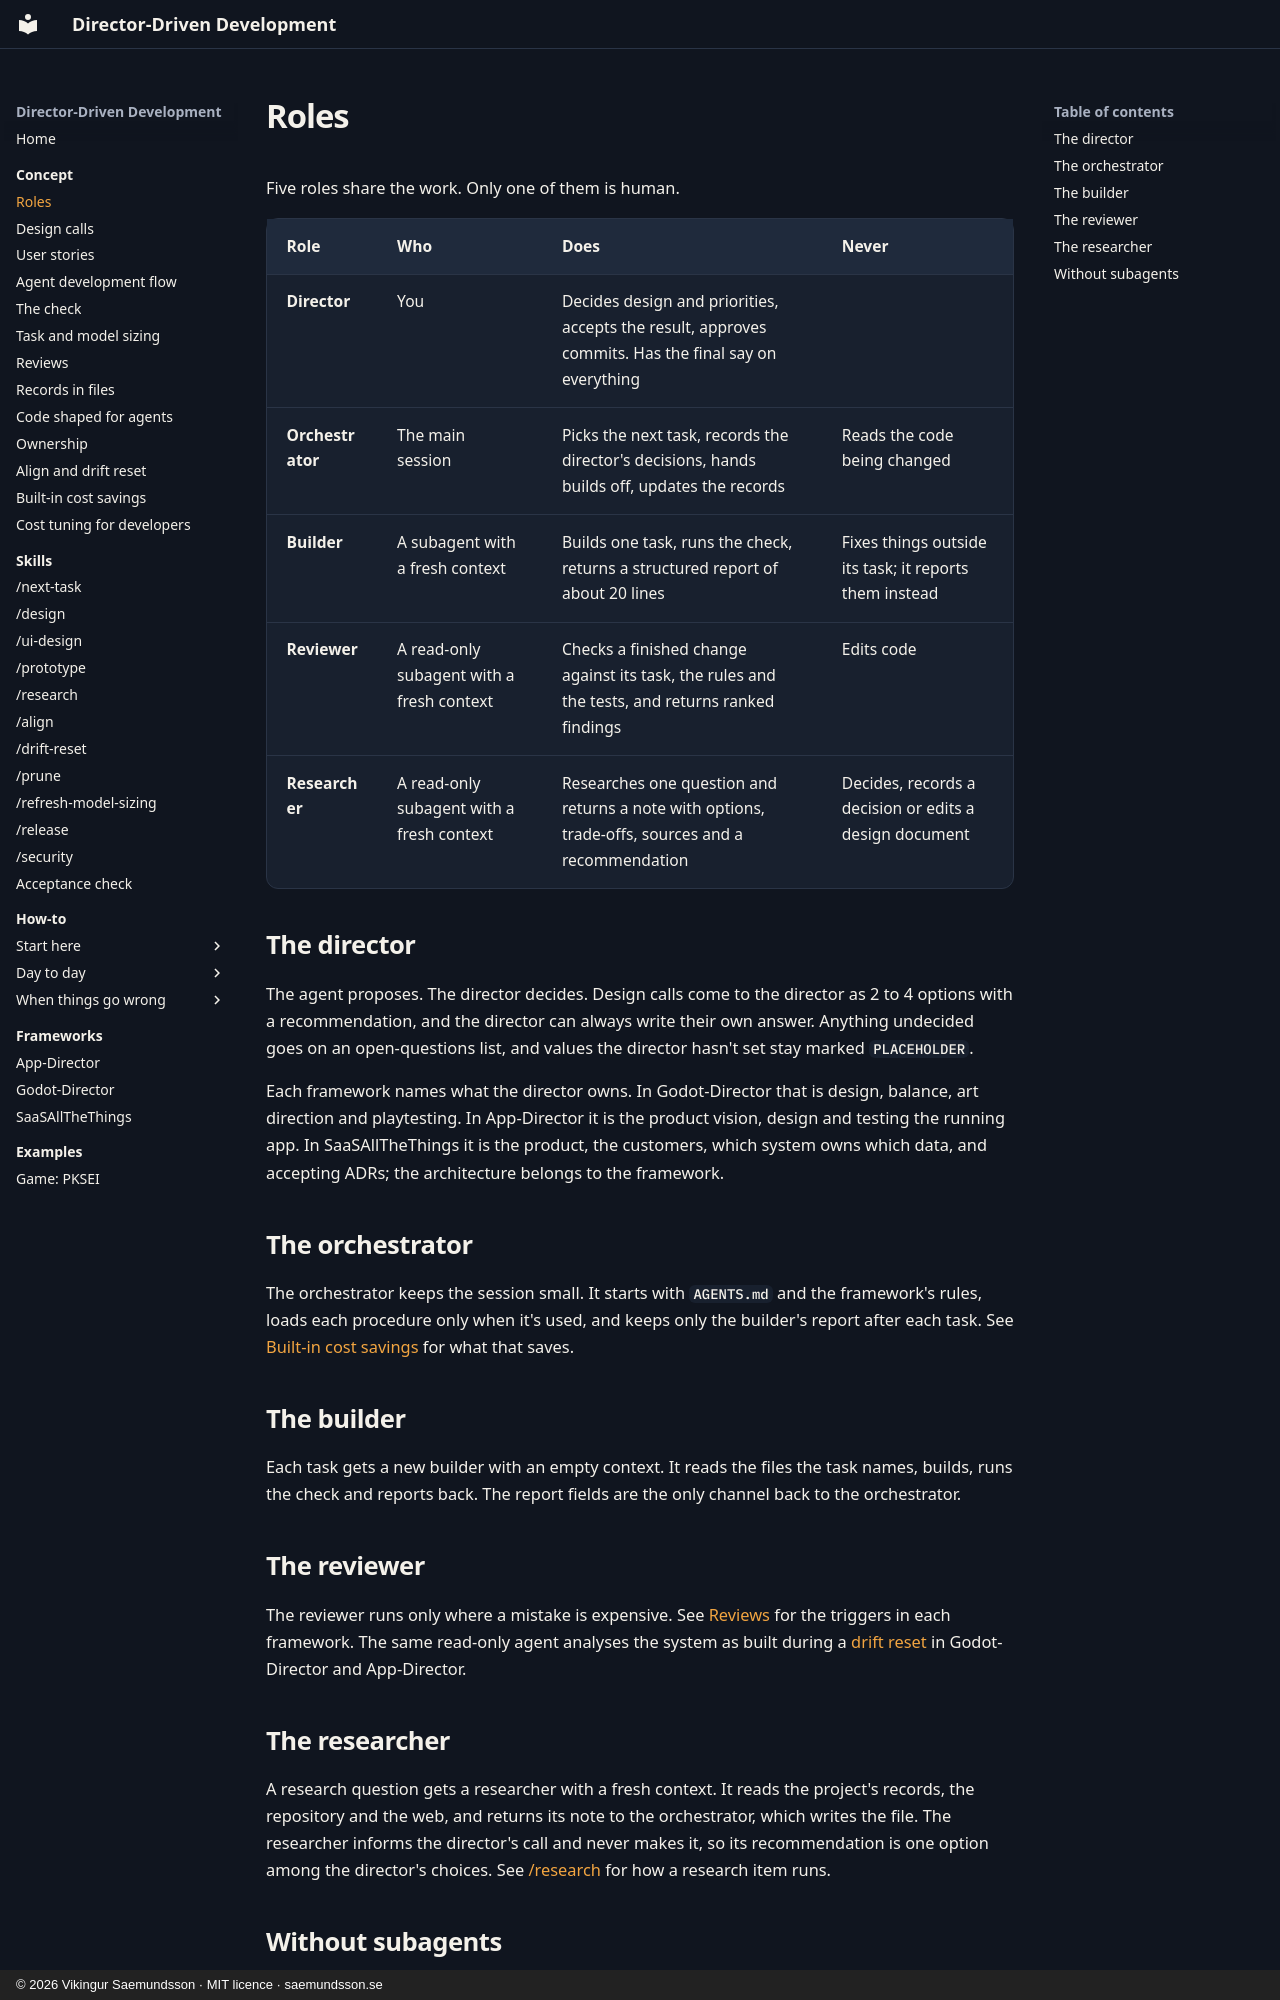

repository: Freakling/Director-Driven-Development · page: concept/roles/index.html · generator: mkdocs · copyright: © 2026 Vikingur Saemundsson · MIT licence · saemundsson.se

# Roles

Five roles share the work. Only one of them is human.

| Role | Who | Does | Never |
|---|---|---|---|
| **Director** | You | Decides design and priorities, accepts the result, approves commits. Has the final say on everything | |
| **Orchestrator** | The main session | Picks the next task, records the director's decisions, hands builds off, updates the records | Reads the code being changed |
| **Builder** | A subagent with a fresh context | Builds one task, runs the check, returns a structured report of about 20 lines | Fixes things outside its task; it reports them instead |
| **Reviewer** | A read-only subagent with a fresh context | Checks a finished change against its task, the rules and the tests, and returns ranked findings | Edits code |
| **Researcher** | A read-only subagent with a fresh context | Researches one question and returns a note with options, trade-offs, sources and a recommendation | Decides, records a decision or edits a design document |

## The director

The agent proposes. The director decides. Design calls come to the director as 2 to 4 options with a recommendation, and the director can always write their own answer. Anything undecided goes on an open-questions list, and values the director hasn't set stay marked `PLACEHOLDER`.

Each framework names what the director owns. In Godot-Director that is design, balance, art direction and playtesting. In App-Director it is the product vision, design and testing the running app. In SaaSAllTheThings it is the product, the customers, which system owns which data, and accepting ADRs; the architecture belongs to the framework.

## The orchestrator

The orchestrator keeps the session small. It starts with `AGENTS.md` and the framework's rules, loads each procedure only when it's used, and keeps only the builder's report after each task. See [Built-in cost savings](cost-built-in.md) for what that saves.

## The builder

Each task gets a new builder with an empty context. It reads the files the task names, builds, runs the check and reports back. The report fields are the only channel back to the orchestrator.

## The reviewer

The reviewer runs only where a mistake is expensive. See [Reviews](reviews.md) for the triggers in each framework. The same read-only agent analyses the system as built during a [drift reset](drift.md) in Godot-Director and App-Director.

## The researcher

A research question gets a researcher with a fresh context. It reads the project's records, the repository and the web, and returns its note to the orchestrator, which writes the file. The researcher informs the director's call and never makes it, so its recommendation is one option among the director's choices. See [/research](../skills/research.md) for how a research item runs.
